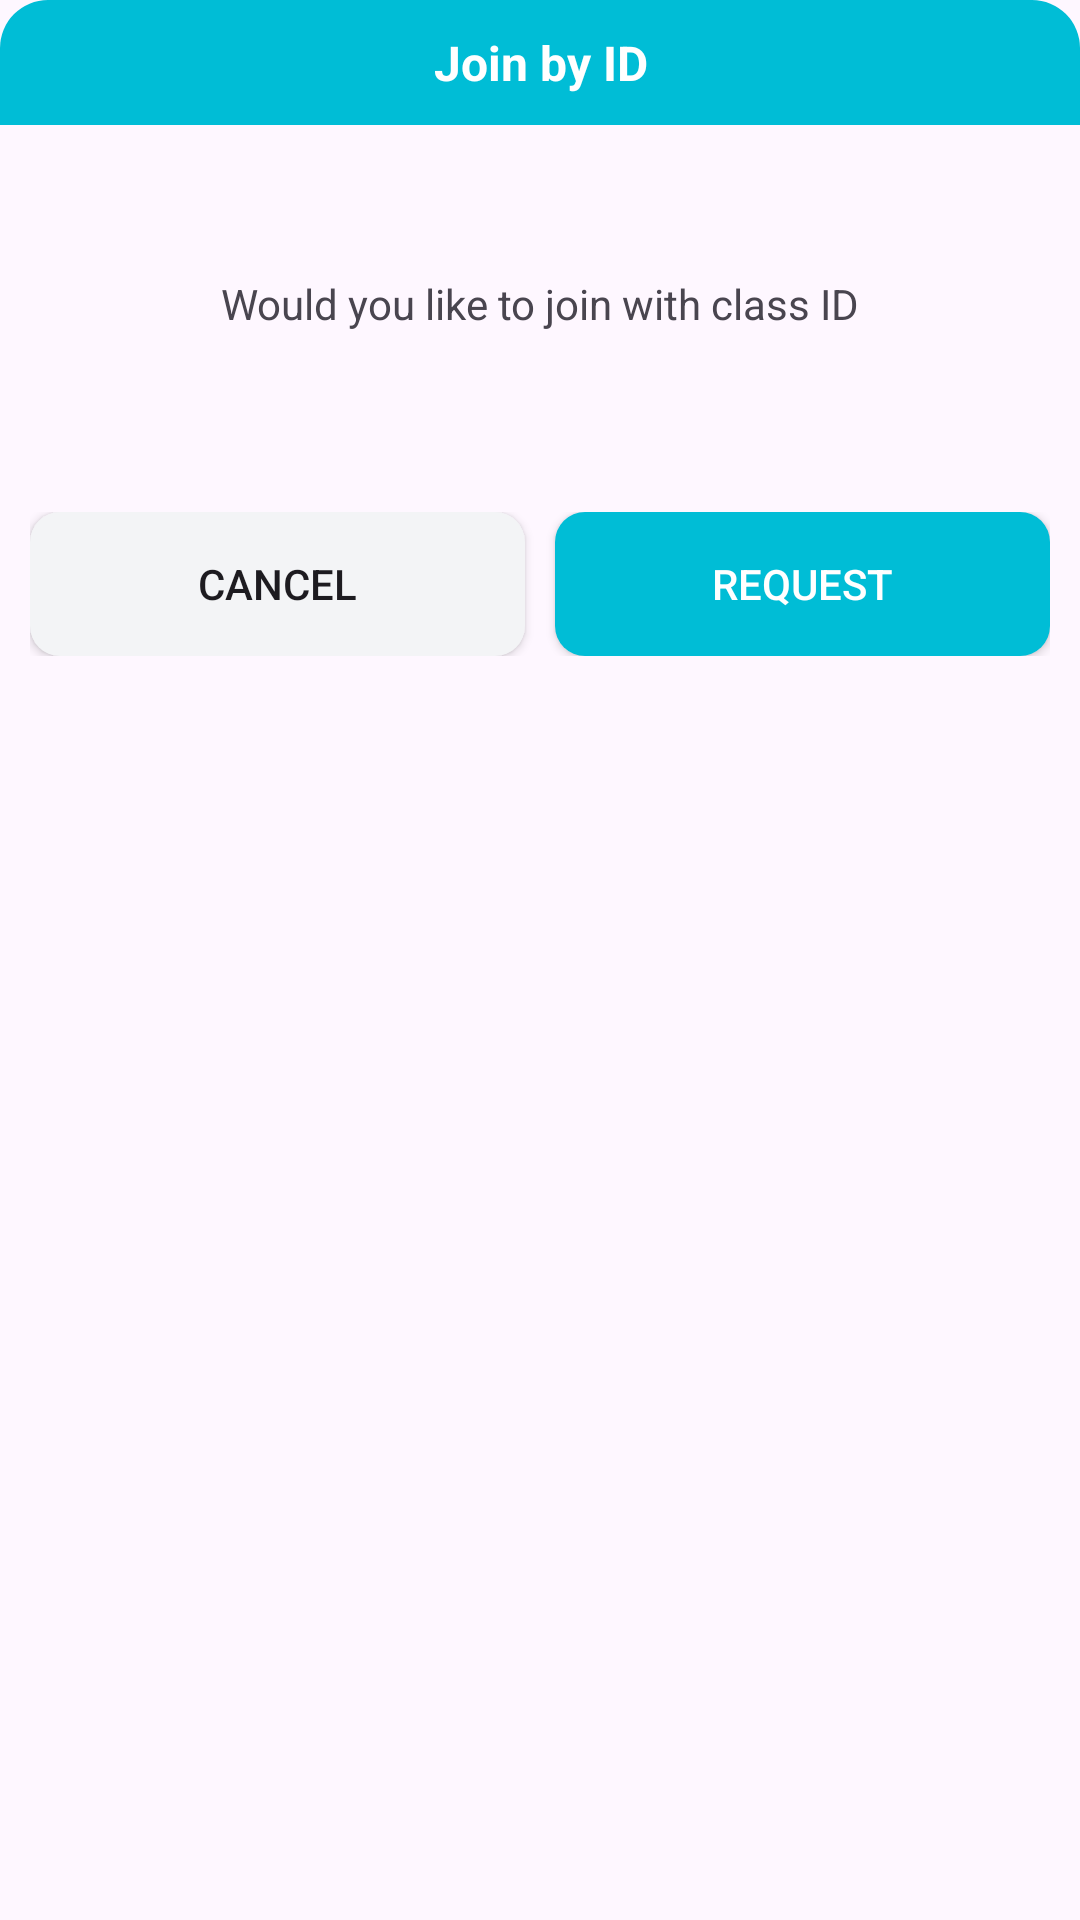

Android layout source for this screen:
<!-- AndroidManifest.xml: application theme Theme.PrepApplication -->
<!-- res/layout/dialog_join_classroom.xml -->
<?xml version="1.0" encoding="utf-8"?>
<LinearLayout xmlns:android="http://schemas.android.com/apk/res/android"
    android:layout_width="match_parent"
    android:layout_height="wrap_content"
    android:background="@drawable/bg_white_corner_16"
    android:layout_margin="16dp"
    android:orientation="vertical">
    <TextView
        android:layout_width="match_parent"
        android:layout_height="wrap_content"
        android:text="Join by ID"
        android:padding="10dp"
        android:textColor="@color/white"
        android:gravity="center"
        android:textSize="16sp"
        android:textStyle="bold"
        android:background="@drawable/bg_blue_corner_16_top"
        android:id="@+id/txtDialogHeader"
        ></TextView>
    <TextView
        android:layout_width="match_parent"
        android:layout_height="wrap_content"
        android:padding="50dp"
        android:gravity="center"
        android:text="Would you like to join with class ID"
        android:id="@+id/txtDialogContent"></TextView>
    <LinearLayout
        android:layout_width="match_parent"
        android:layout_height="wrap_content"
        android:padding="10dp"
        android:orientation="horizontal">
        <androidx.appcompat.widget.AppCompatButton
            android:id="@+id/btnCancel"
            android:layout_width="0dp"
            android:layout_height="wrap_content"
            android:layout_weight="1"
            android:background="@drawable/bg_gray_corner_10"
            android:layout_marginRight="10dp"
            android:text="cancel">
        </androidx.appcompat.widget.AppCompatButton>
        <androidx.appcompat.widget.AppCompatButton
            android:id="@+id/btnOk"
            android:layout_width="0dp"
            android:layout_height="wrap_content"
            android:layout_weight="1"
            android:background="@drawable/bg_blue_corner_10"
            android:textColor="@color/white"
            android:text="Request">
        </androidx.appcompat.widget.AppCompatButton>
    </LinearLayout>

</LinearLayout>
<!-- resources referenced by this layout -->
<resources>
  <color name="white">#FFFFFFFF</color>
  <!-- drawable bg_blue_corner_10 (drawable) -->
  <?xml version="1.0" encoding="utf-8"?>
  <shape xmlns:android="http://schemas.android.com/apk/res/android">
  <solid android:color="@color/blue"></solid>
      <corners android:radius="10dp"></corners>
  </shape>
  <!-- drawable bg_blue_corner_16_top (drawable) -->
  <?xml version="1.0" encoding="utf-8"?>
  <shape xmlns:android="http://schemas.android.com/apk/res/android">
  <solid android:color="@color/blue"></solid>
      <corners android:topLeftRadius="16dp" android:topRightRadius="16dp"></corners>
  </shape>
  <!-- drawable bg_gray_corner_10 (drawable) -->
  <?xml version="1.0" encoding="utf-8"?>
  <shape xmlns:android="http://schemas.android.com/apk/res/android">
  <solid android:color="@color/light_gray"></solid>
      <corners android:radius="10dp"></corners>
  </shape>
  <style name="Theme.PrepApplication" parent="Base.Theme.PrepApplication" />
  <color name="blue">#00BDD6</color>
  <color name="light_gray">#F3F4F6</color>
  <style name="Base.Theme.PrepApplication" parent="Theme.Material3.DayNight.NoActionBar">
          
          
      </style>
</resources>
